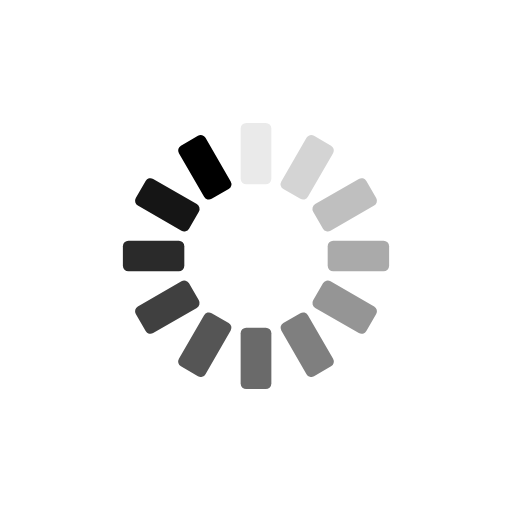
t = 0.00 s
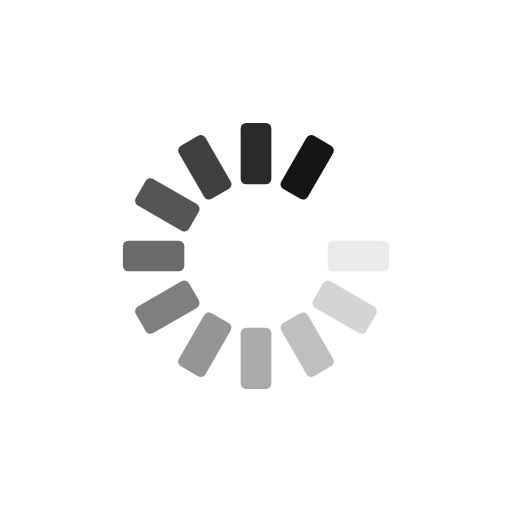
t = 0.18 s
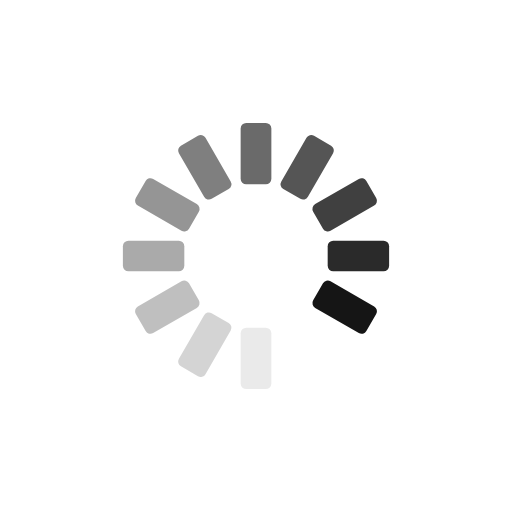
t = 0.35 s
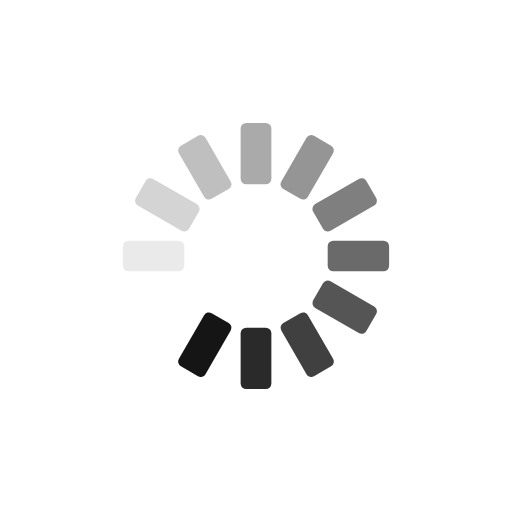
t = 0.53 s

The animated SVG that drew these frames (rendered in a browser with its animation timeline set to each time). Animation: 12 SMIL elements (animate=12); one cycle of 0.70 s, repeats indefinitely.

<?xml version="1.0" encoding="utf-8"?>
<svg xmlns="http://www.w3.org/2000/svg" xmlns:xlink="http://www.w3.org/1999/xlink" style="margin: auto; background: none; display: block; shape-rendering: auto;" width="200px" height="200px" viewBox="0 0 100 100" preserveAspectRatio="xMidYMid">
<g transform="rotate(0 50 50)">
  <rect x="47" y="24" rx="1.08" ry="1.08" width="6" height="12" fill="#000000">
    <animate attributeName="opacity" values="1;0" keyTimes="0;1" dur="0.7042253521126761s" begin="-0.6455399061032864s" repeatCount="indefinite"></animate>
  </rect>
</g><g transform="rotate(30 50 50)">
  <rect x="47" y="24" rx="1.08" ry="1.08" width="6" height="12" fill="#000000">
    <animate attributeName="opacity" values="1;0" keyTimes="0;1" dur="0.7042253521126761s" begin="-0.5868544600938967s" repeatCount="indefinite"></animate>
  </rect>
</g><g transform="rotate(60 50 50)">
  <rect x="47" y="24" rx="1.08" ry="1.08" width="6" height="12" fill="#000000">
    <animate attributeName="opacity" values="1;0" keyTimes="0;1" dur="0.7042253521126761s" begin="-0.5281690140845071s" repeatCount="indefinite"></animate>
  </rect>
</g><g transform="rotate(90 50 50)">
  <rect x="47" y="24" rx="1.08" ry="1.08" width="6" height="12" fill="#000000">
    <animate attributeName="opacity" values="1;0" keyTimes="0;1" dur="0.7042253521126761s" begin="-0.4694835680751174s" repeatCount="indefinite"></animate>
  </rect>
</g><g transform="rotate(120 50 50)">
  <rect x="47" y="24" rx="1.08" ry="1.08" width="6" height="12" fill="#000000">
    <animate attributeName="opacity" values="1;0" keyTimes="0;1" dur="0.7042253521126761s" begin="-0.41079812206572774s" repeatCount="indefinite"></animate>
  </rect>
</g><g transform="rotate(150 50 50)">
  <rect x="47" y="24" rx="1.08" ry="1.08" width="6" height="12" fill="#000000">
    <animate attributeName="opacity" values="1;0" keyTimes="0;1" dur="0.7042253521126761s" begin="-0.35211267605633806s" repeatCount="indefinite"></animate>
  </rect>
</g><g transform="rotate(180 50 50)">
  <rect x="47" y="24" rx="1.08" ry="1.08" width="6" height="12" fill="#000000">
    <animate attributeName="opacity" values="1;0" keyTimes="0;1" dur="0.7042253521126761s" begin="-0.2934272300469484s" repeatCount="indefinite"></animate>
  </rect>
</g><g transform="rotate(210 50 50)">
  <rect x="47" y="24" rx="1.08" ry="1.08" width="6" height="12" fill="#000000">
    <animate attributeName="opacity" values="1;0" keyTimes="0;1" dur="0.7042253521126761s" begin="-0.2347417840375587s" repeatCount="indefinite"></animate>
  </rect>
</g><g transform="rotate(240 50 50)">
  <rect x="47" y="24" rx="1.08" ry="1.08" width="6" height="12" fill="#000000">
    <animate attributeName="opacity" values="1;0" keyTimes="0;1" dur="0.7042253521126761s" begin="-0.17605633802816903s" repeatCount="indefinite"></animate>
  </rect>
</g><g transform="rotate(270 50 50)">
  <rect x="47" y="24" rx="1.08" ry="1.08" width="6" height="12" fill="#000000">
    <animate attributeName="opacity" values="1;0" keyTimes="0;1" dur="0.7042253521126761s" begin="-0.11737089201877934s" repeatCount="indefinite"></animate>
  </rect>
</g><g transform="rotate(300 50 50)">
  <rect x="47" y="24" rx="1.08" ry="1.08" width="6" height="12" fill="#000000">
    <animate attributeName="opacity" values="1;0" keyTimes="0;1" dur="0.7042253521126761s" begin="-0.05868544600938967s" repeatCount="indefinite"></animate>
  </rect>
</g><g transform="rotate(330 50 50)">
  <rect x="47" y="24" rx="1.08" ry="1.08" width="6" height="12" fill="#000000">
    <animate attributeName="opacity" values="1;0" keyTimes="0;1" dur="0.7042253521126761s" begin="0s" repeatCount="indefinite"></animate>
  </rect>
</g>
<!-- [ldio] generated by https://loading.io/ --></svg>
